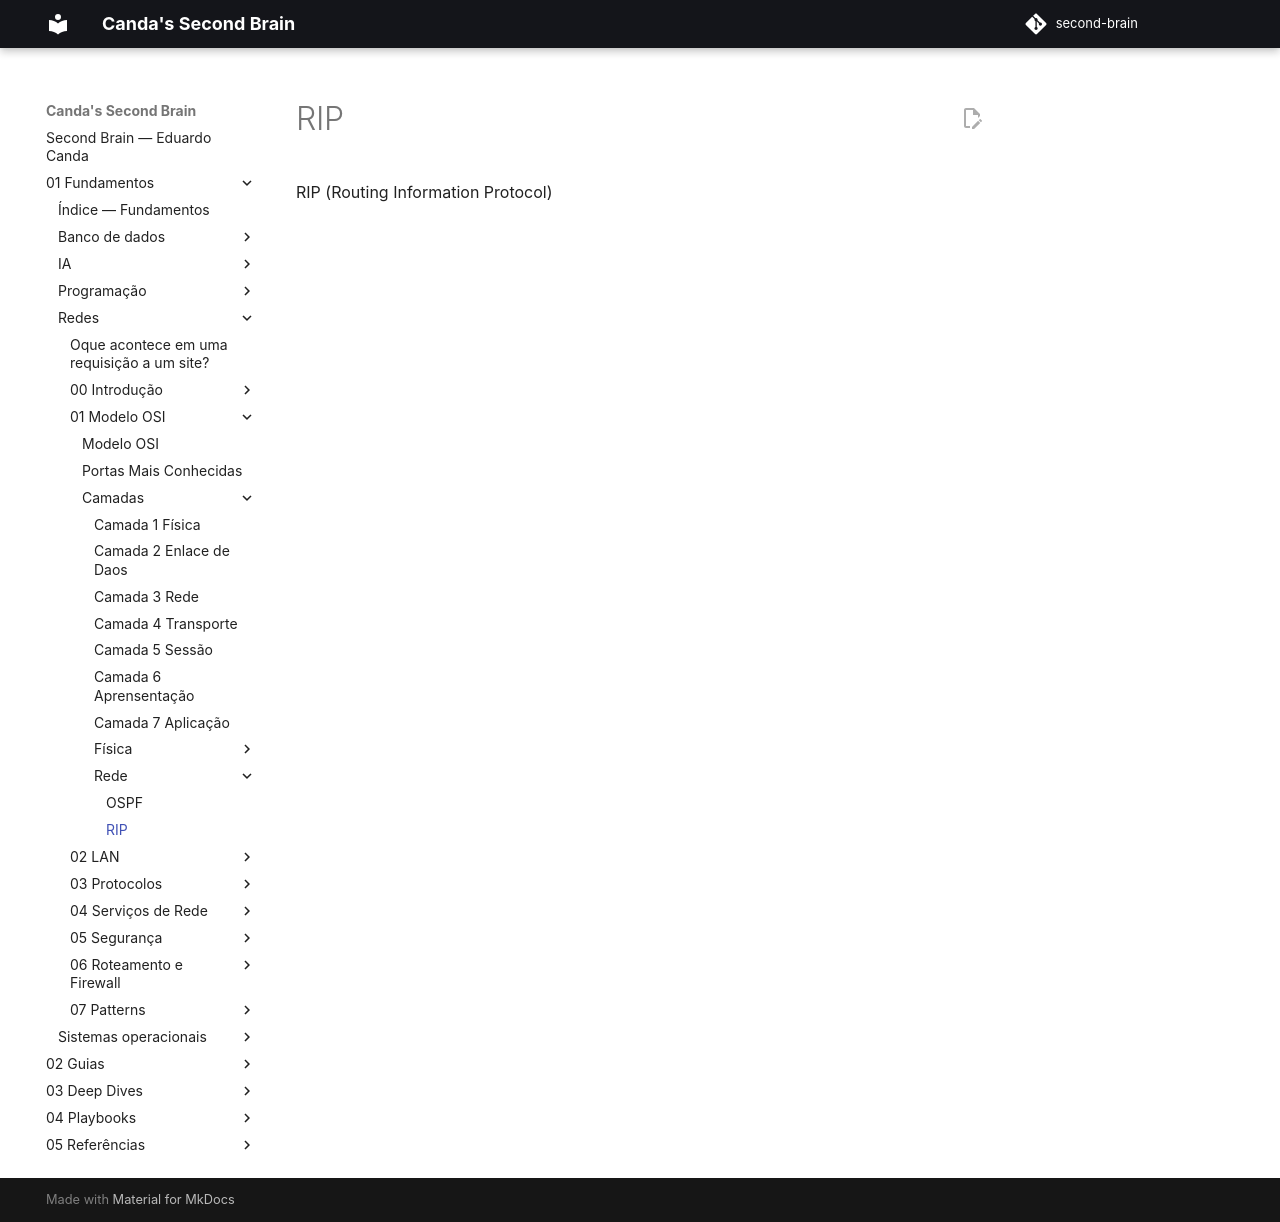

repository: EduardoCanda/second-brain · page: 01 - Fundamentos/Redes/01 - Modelo OSI/Camadas/Rede/RIP/index.html · generator: mkdocs

RIP (Routing Information Protocol)
